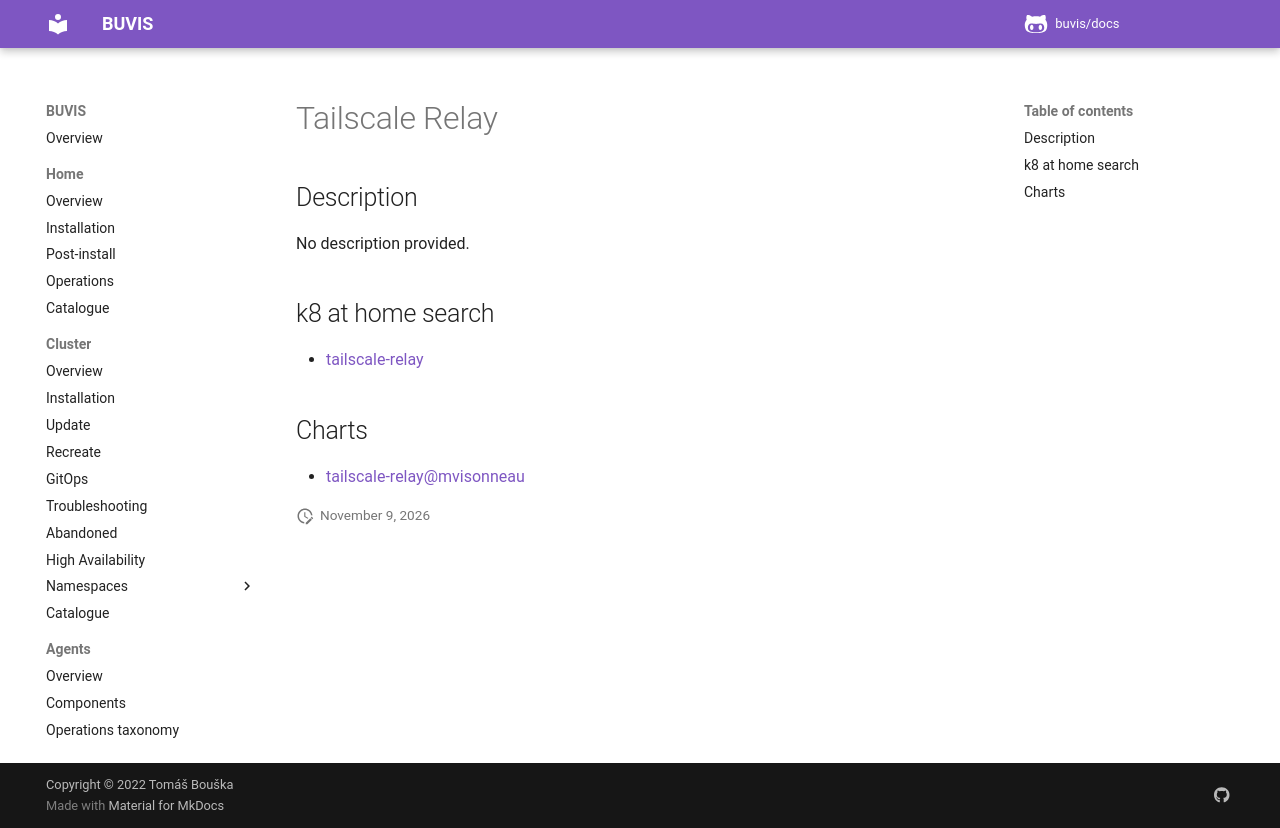

repository: buvis/docs · page: cluster/catalogue/tailscale-relay/index.html · generator: mkdocs

# Tailscale Relay

## Description

No description provided.

## k8 at home search

- [tailscale-relay](https://nanne.dev/k8s-at-home-search/#/tailscale-relay)

## Charts

- [tailscale-relay@mvisonneau](https://charts.visonneau.fr/)
